The GitHub repository kk-2m/AnimalClassification-IFOR contains a labelled image folder "infrared_dataset" with 28 categories: acryllium vulturinum, aepyceros melampus, bos taurus, capra aegagrus, cephalophus nigrifrons, crax rubra, paca, dasyprocta punctata, equus quagga, giraffa camelopardalis, leopardus pardalis, african elephant, madoqua guentheri, mazama americana, mazama temama, meleagris ocellata, mitu tuberosum, nasua narica, panthera onca, papio anubis, pecari tajacu, phacochoerus africanus, psophia leucoptera, puma, syncerus caffer, south american tapir, tayassu pecari, urocyon cinereoargenteus. Examples follow, each with its label.

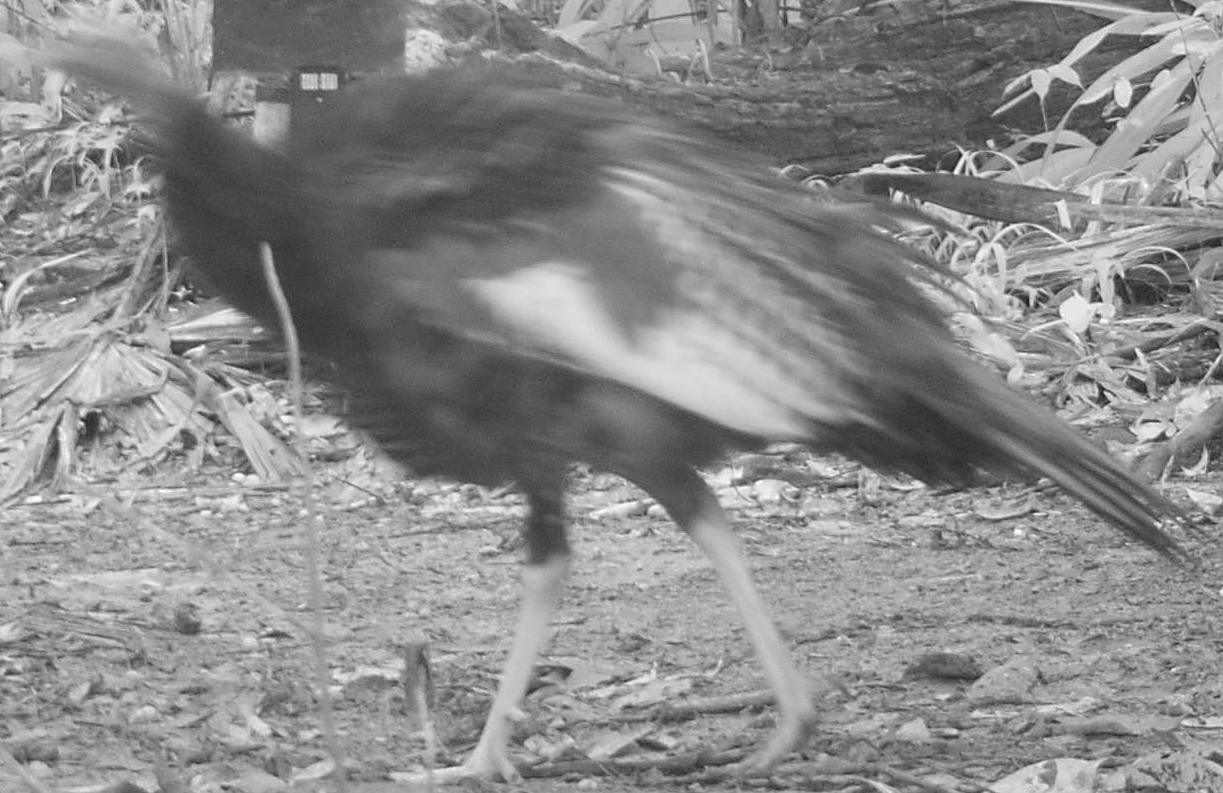
Label: meleagris ocellata

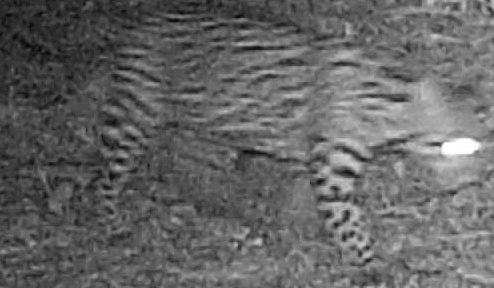
Label: leopardus pardalis

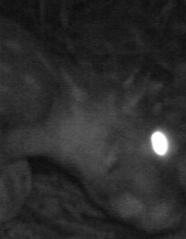
Label: paca

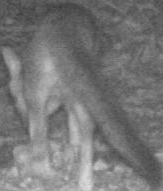
Label: urocyon cinereoargenteus

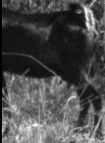
Label: capra aegagrus

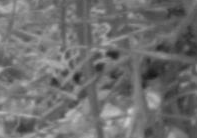
Label: panthera onca
